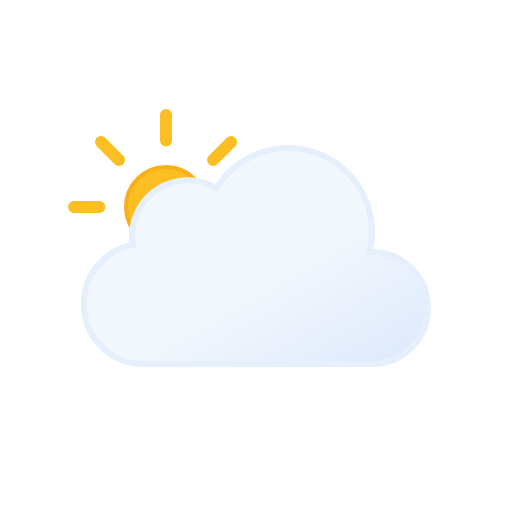
t = 0.00 s
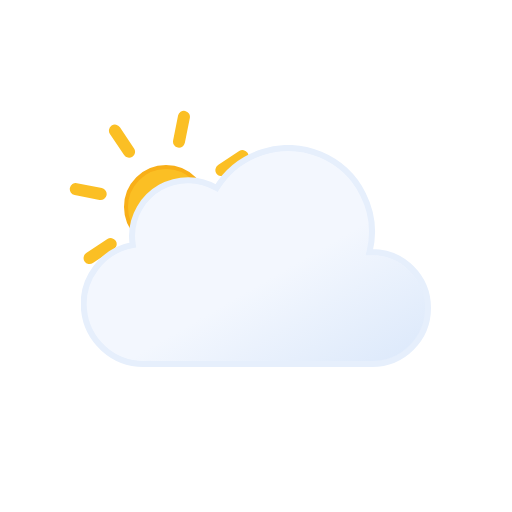
t = 1.50 s
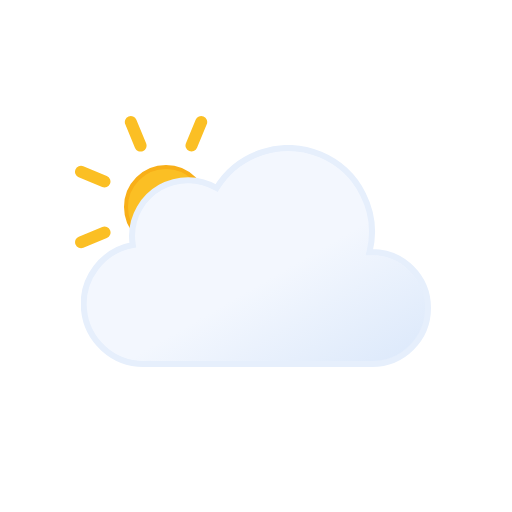
t = 3.00 s
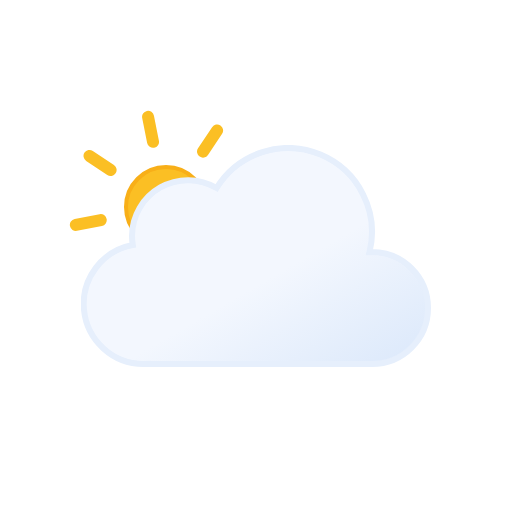
t = 4.50 s

The animated SVG that drew these frames (rendered in a browser with its animation timeline set to each time). Animation: 1 SMIL element (animateTransform=1); one cycle of 6.00 s, repeats indefinitely.

<svg xmlns:xlink="http://www.w3.org/1999/xlink" viewBox="0 0 512 512" xmlns="http://www.w3.org/2000/svg">
  <defs>
    <linearGradient id="partly-cloudy-day-hail_svg__c" x1="99.5" x2="232.6" y1="30.7" y2="261.4" gradientUnits="userSpaceOnUse">
      <stop offset="0" stop-color="#f3f7fe"/>
      <stop offset=".5" stop-color="#f3f7fe"/>
      <stop offset="1" stop-color="#deeafb"/>
    </linearGradient>
    <linearGradient id="partly-cloudy-day-hail_svg__a" x1="6.5" x2="18.5" y1="2.1" y2="22.9" gradientUnits="userSpaceOnUse">
      <stop offset="0" stop-color="#86c3db"/>
      <stop offset=".5" stop-color="#86c3db"/>
      <stop offset="1" stop-color="#5eafcf"/>
    </linearGradient>
    <linearGradient xlink:href="#partly-cloudy-day-hail_svg__a" id="partly-cloudy-day-hail_svg__h" x1="62.5" x2="74.5" y1="2.1" y2="22.9"/>
    <linearGradient xlink:href="#partly-cloudy-day-hail_svg__a" id="partly-cloudy-day-hail_svg__k" x1="118.5" x2="130.5" y1="2.1" y2="22.9"/>
    <linearGradient id="partly-cloudy-day-hail_svg__b" x1="78" x2="118" y1="63.4" y2="132.7" gradientUnits="userSpaceOnUse">
      <stop offset="0" stop-color="#fbbf24"/>
      <stop offset=".5" stop-color="#fbbf24"/>
      <stop offset="1" stop-color="#f59e0b"/>
    </linearGradient>
    <symbol id="partly-cloudy-day-hail_svg__d" viewBox="0 0 196 196">
      <circle cx="98" cy="98" r="40" fill="url(#partly-cloudy-day-hail_svg__b)" stroke="#f8af18" stroke-miterlimit="10" stroke-width="4"/>
      <path fill="none" stroke="#fbbf24" stroke-linecap="round" stroke-miterlimit="10" stroke-width="12" d="M98 31.4V6m0 184v-25.4M145.1 51l18-17.9M33 163l18-17.9M51 51 33 33m130.1 130.1-18-18M6 98h25.4M190 98h-25.4">
        <animateTransform additive="sum" attributeName="transform" dur="6s" repeatCount="indefinite" type="rotate" values="0 98 98; 45 98 98"/>
      </path>
    </symbol>
    <symbol id="partly-cloudy-day-hail_svg__e" viewBox="0 0 350 222">
      <path fill="url(#partly-cloudy-day-hail_svg__c)" stroke="#e6effc" stroke-miterlimit="10" stroke-width="6" d="m291 107-2.5.1A83.9 83.9 0 0 0 135.6 43 56 56 0 0 0 51 91a56.6 56.6 0 0 0 .8 9A60 60 0 0 0 63 219l4-.2v.2h224a56 56 0 0 0 0-112Z"/>
    </symbol>
    <symbol id="partly-cloudy-day-hail_svg__n" viewBox="0 0 363 258">
      <use xlink:href="#partly-cloudy-day-hail_svg__d" width="196" height="196"/>
      <use xlink:href="#partly-cloudy-day-hail_svg__e" width="350" height="222" transform="translate(13 36)"/>
    </symbol>
  </defs>
  <use xlink:href="#partly-cloudy-day-hail_svg__n" width="363" height="258" transform="translate(68 109)"/>
  <use xlink:href="#partly-cloudy-day-hail_svg__o" width="137" height="25" transform="translate(187.5 349.5)"/>
</svg>
